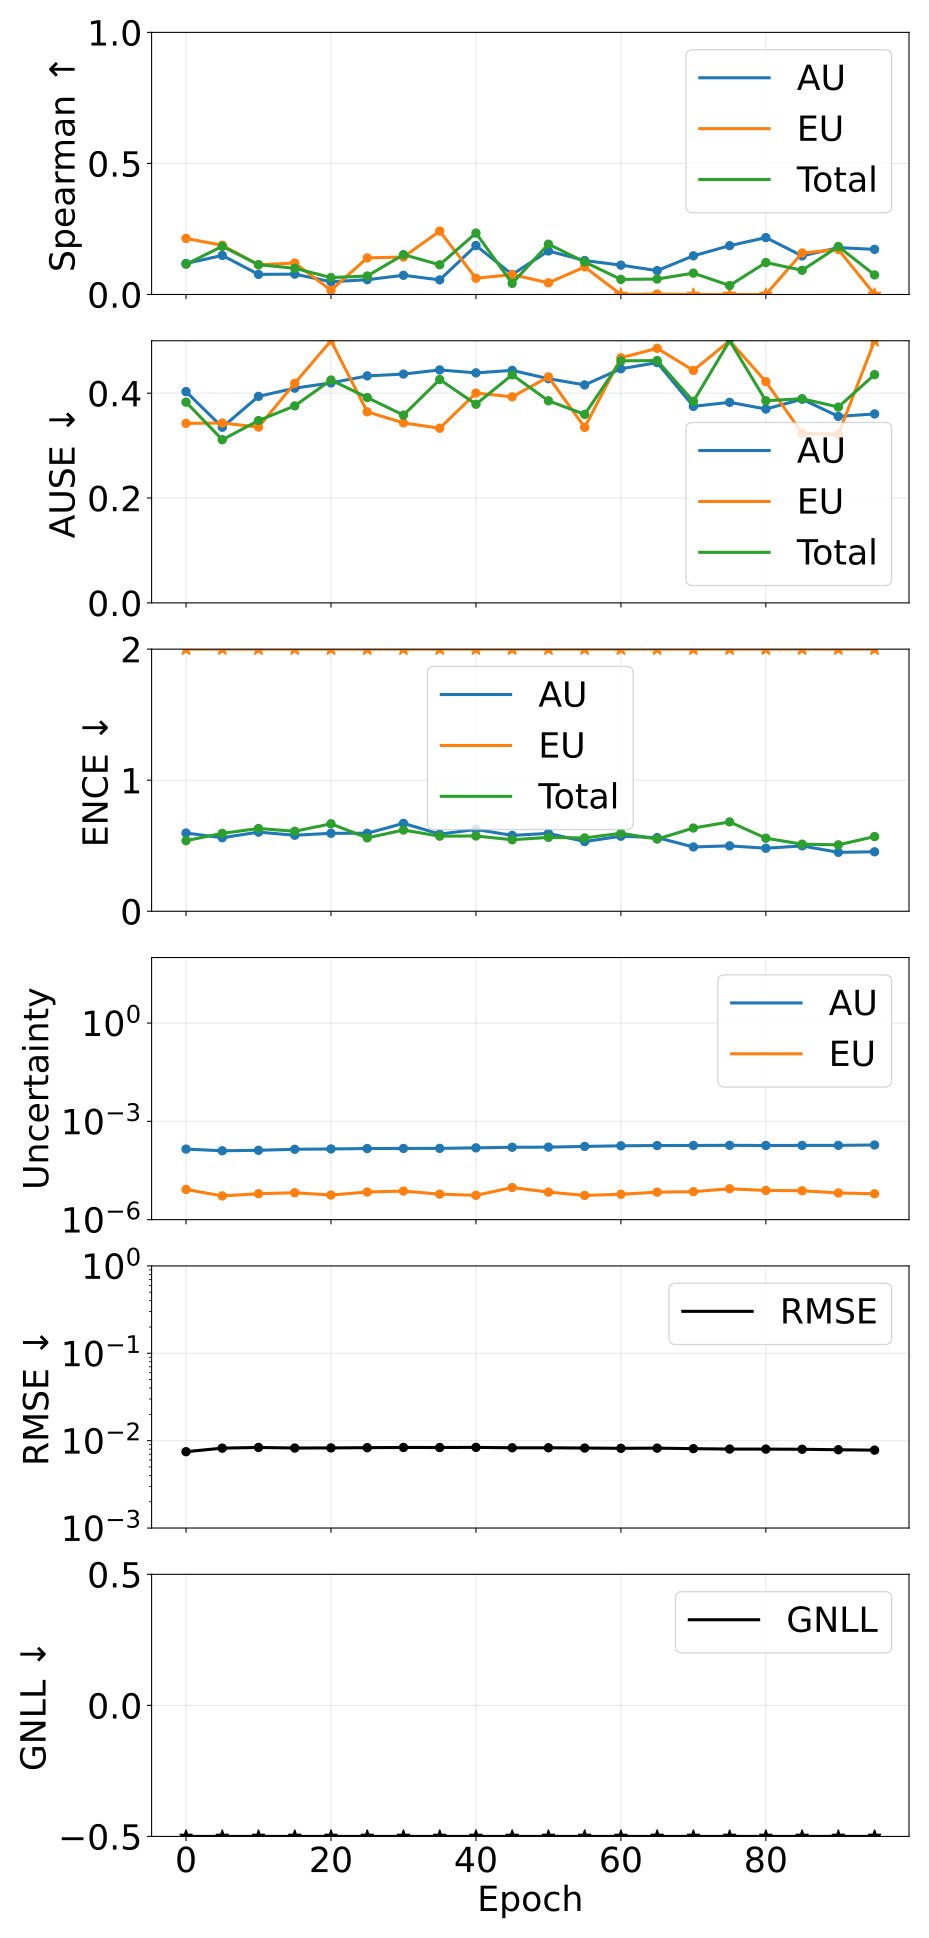

The table this chart was drawn from, first rows:
epoch, pearson_aleatoric, pearson_epistemic, pearson_total, spearman_aleatoric, spearman_epistemic, spearman_total, ause_aleatoric, ause_epistemic, ause_total, ence_aleatoric, ence_epistemic, ence_total, magnitude_aleatoric, magnitude_epistemic, magnitude_total, rmse_e_atom, nll_energy
0, 0.9924, 0.9928, 0.9924, 0.1182, 0.2137, 0.1154, 0.403, 0.3424, 0.3829, 0.597, 4.142, 0.5386, 0.0001424, 8.361608852283098e-06, 0.0001507, 0.007477, -3.834
5, 0.9984, 0.9963, 0.9984, 0.1491, 0.1878, 0.1837, 0.335, 0.3431, 0.3113, 0.561, 5.976, 0.5944, 0.0001266, 5.292974358326319e-06, 0.0001319, 0.008212, -3.9
10, 0.9989, 0.9908, 0.9989, 0.07669, 0.1134, 0.1136, 0.3939, 0.3354, 0.3478, 0.6039, 3.69, 0.6316, 0.0001309, 6.178849846492085e-06, 0.0001371, 0.008363, -3.941
15, 0.9989, 0.9908, 0.9989, 0.07765, 0.1202, 0.09998, 0.4096, 0.4189, 0.3758, 0.58, 3.607, 0.6103, 0.0001408, 6.633389698436077e-06, 0.0001474, 0.008236, -3.952
20, 0.9989, 0.9863, 0.9989, 0.04855, 0.01594, 0.06449, 0.4196, 0.5076, 0.4251, 0.5949, 4.9, 0.6675, 0.0001437, 5.639437345053011e-06, 0.0001493, 0.008265, -3.967
25, 0.9987, 0.983, 0.9987, 0.05643, 0.1396, 0.07051, 0.433, 0.3644, 0.3917, 0.595, 3.735, 0.5598, 0.000148, 6.971275438445446e-06, 0.000155, 0.008314, -3.959
30, 0.999, 0.9767, 0.999, 0.07328, 0.143, 0.1519, 0.4365, 0.3433, 0.3581, 0.6709, 2.997, 0.62, 0.000149, 7.4396287777744875e-06, 0.0001564, 0.008361, -3.981
35, 0.9986, 0.9875, 0.9986, 0.05566, 0.2419, 0.1134, 0.4443, 0.3331, 0.426, 0.5886, 4.256, 0.5728, 0.0001497, 6.013490187797288e-06, 0.0001557, 0.008347, -3.964
40, 0.999, 0.9883, 0.9991, 0.1868, 0.06205, 0.2342, 0.4387, 0.4002, 0.3789, 0.6242, 4.319, 0.5745, 0.0001554, 5.529836748792149e-06, 0.0001609, 0.008383, -4.013
45, 0.9985, 0.9649, 0.9984, 0.07631, 0.07578, 0.04245, 0.4435, 0.393, 0.435, 0.5788, 2.689, 0.5456, 0.0001621, 9.547390372972587e-06, 0.0001716, 0.00829, -3.944
50, 0.999, 0.9583, 0.999, 0.166, 0.04451, 0.192, 0.4276, 0.4311, 0.3854, 0.5943, 3.681, 0.5638, 0.0001634, 6.941576699546203e-06, 0.0001704, 0.00829, -4.017
55, 0.9989, 0.9808, 0.9989, 0.1296, 0.1051, 0.1241, 0.4158, 0.3348, 0.3596, 0.5316, 4.447, 0.5593, 0.0001719, 5.500001661857823e-06, 0.0001774, 0.008234, -4.026
60, 0.9983, 0.9785, 0.9983, 0.1119, -0.0304, 0.05753, 0.4465, 0.4675, 0.4617, 0.5726, 4.941, 0.5952, 0.0001795, 5.951372290837753e-06, 0.0001855, 0.008176, -3.974
65, 0.9979, 0.9688, 0.9979, 0.0911, 0.001681, 0.05893, 0.4584, 0.4856, 0.4622, 0.562, 4.733, 0.5505, 0.000183, 6.903638341100304e-06, 0.0001899, 0.008214, -3.94
70, 0.9987, 0.9801, 0.9987, 0.1475, -0.06343, 0.08149, 0.3749, 0.4434, 0.3843, 0.4908, 3.744, 0.6351, 0.0001836, 7.139075821669394e-06, 0.0001907, 0.008098, -4.01
75, 0.9987, 0.9797, 0.9987, 0.1863, -0.2608, 0.03419, 0.3826, 0.5781, 0.5054, 0.4991, 2.842, 0.6818, 0.0001857, 8.765048532950458e-06, 0.0001945, 0.008018, -3.995
80, 0.9988, 0.9859, 0.9988, 0.2171, -0.06742, 0.1219, 0.3698, 0.422, 0.3855, 0.4809, 3.138, 0.5574, 0.0001833, 7.770395382067363e-06, 0.0001911, 0.008004, -4.03
85, 0.9983, 0.9909, 0.9983, 0.1472, 0.1583, 0.09235, 0.3885, 0.3235, 0.3895, 0.4985, 3.231, 0.5119, 0.0001844, 7.6250049914960986e-06, 0.000192, 0.007971, -3.997
90, 0.9985, 0.9901, 0.9985, 0.1787, 0.1718, 0.1831, 0.3557, 0.3215, 0.3735, 0.4498, 3.597, 0.5068, 0.000185, 6.535786428685242e-06, 0.0001916, 0.007872, -4.033
95, 0.9983, 0.9894, 0.9983, 0.1722, -0.1283, 0.07448, 0.3604, 0.5263, 0.4354, 0.4538, 4.953, 0.57, 0.0001902, 6.17270286056737e-06, 0.0001964, 0.007791, -4.024
